Run: headless pygame with SDL's dummy video driver; simulated clock (each Clock.tick advances the game by its frame time, no real sleeping); random seed 0; keys injected as events and as key.get_pressed() state; no mouse input.
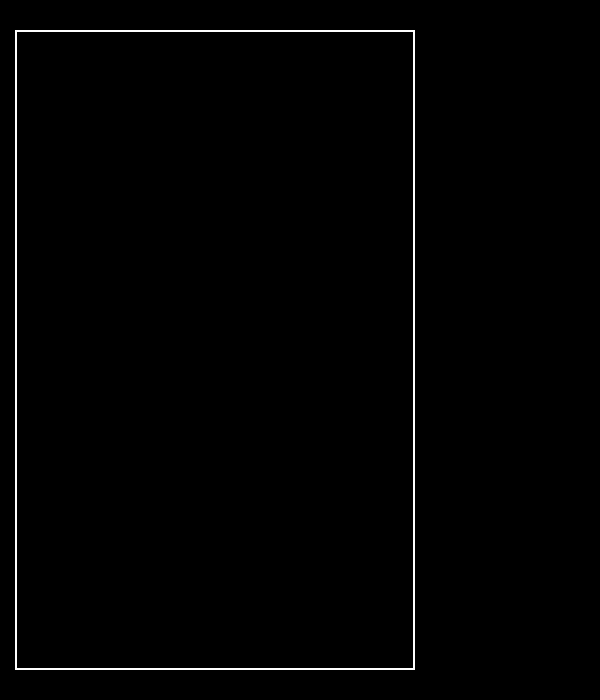
Frame 1 of 4 · flips 1–60 · no input
Frame 2 of 4 · flips 61–180 · tapped SPACE, RETURN · held RIGHT (→), D · screen unchanged from frame 1, image omitted
Frame 3 of 4 · flips 181–300 · held DOWN (↓), S · screen unchanged from frame 2, image omitted
Frame 4 of 4 · flips 301–420 · held LEFT (←), A, UP (↑), W · screen unchanged from frame 3, image omitted

The pygame program that drew these frames:

import pygame
import sys

from pygame.locals import *


def init():
    pygame.init()
    surface = pygame.display.set_mode((600, 700))
    pygame.draw.rect(surface, (255,255,255), (15, 30,400,640), 2)
    pygame.display.set_caption('SkyBlox')
    pygame.time.set_timer(USEREVENT+1, 1000)

def gameLoop(board):


    #Move Block
    #Process

    print("Test")

def main():
    seconds = 0
    clock = pygame.time.Clock()

    init()

    board = []

    while True:
        for event in pygame.event.get():
            if event.type == QUIT:
                pygame.quit()
                sys.exit()

            if event.type == USEREVENT + 1:
                seconds += 1
                print(seconds)

        pygame.display.update()
        clock.tick(30)

if __name__ == "__main__":
    main()
